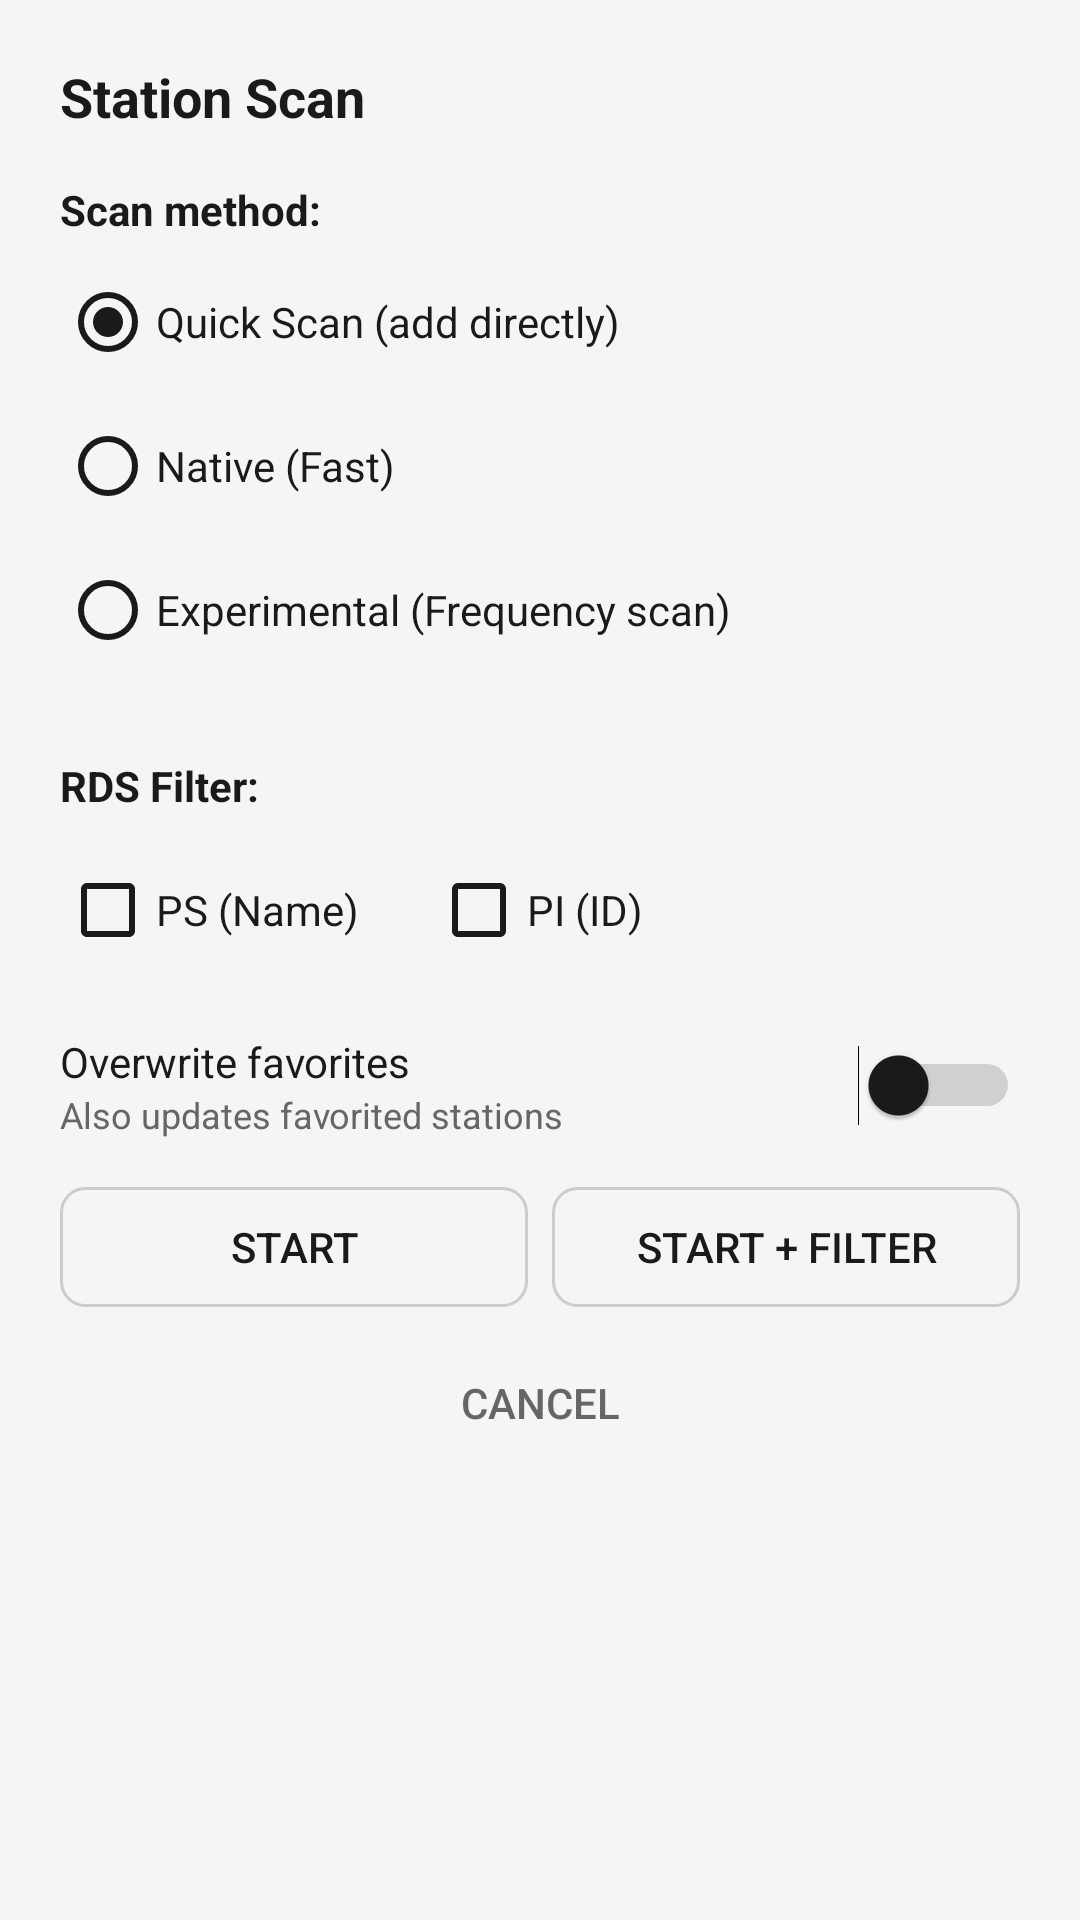

Write the Android layout XML for this screen, with the resource values it uses.
<!-- AndroidManifest.xml: application theme Theme.FytFM -->
<!-- res/layout/dialog_scan_options.xml -->
<?xml version="1.0" encoding="utf-8"?>
<LinearLayout
    xmlns:android="http://schemas.android.com/apk/res/android"
    android:layout_width="match_parent"
    android:layout_height="wrap_content"
    android:background="@color/radio_background"
    android:orientation="vertical"
    android:padding="20dp">

    <TextView
        android:layout_width="wrap_content"
        android:layout_height="wrap_content"
        android:text="@string/station_scan_title"
        android:textColor="@color/radio_text_primary"
        android:textSize="18sp"
        android:textStyle="bold"
        android:layout_marginBottom="16dp" />

    
    <TextView
        android:layout_width="wrap_content"
        android:layout_height="wrap_content"
        android:text="@string/scan_method"
        android:textColor="@color/radio_text_primary"
        android:textStyle="bold"
        android:layout_marginBottom="4dp" />

    <RadioGroup
        android:id="@+id/rgScanMethod"
        android:layout_width="match_parent"
        android:layout_height="wrap_content"
        android:orientation="vertical"
        android:layout_marginBottom="12dp">

        <RadioButton
            android:id="@+id/rbQuickScan"
            android:layout_width="wrap_content"
            android:layout_height="wrap_content"
            android:text="@string/quick_scan"
            android:textColor="@color/radio_text_primary"
            android:buttonTint="@color/radio_text_primary"
            android:checked="true" />

        <RadioButton
            android:id="@+id/rbNative"
            android:layout_width="wrap_content"
            android:layout_height="wrap_content"
            android:text="@string/native_scan"
            android:textColor="@color/radio_text_primary"
            android:buttonTint="@color/radio_text_primary" />

        <RadioButton
            android:id="@+id/rbExperimental"
            android:layout_width="wrap_content"
            android:layout_height="wrap_content"
            android:text="@string/experimental_scan"
            android:textColor="@color/radio_text_primary"
            android:buttonTint="@color/radio_text_primary" />

    </RadioGroup>

    
    <View
        android:layout_width="match_parent"
        android:layout_height="1dp"
        android:background="#33FFFFFF"
        android:layout_marginBottom="12dp" />

    
    <TextView
        android:layout_width="wrap_content"
        android:layout_height="wrap_content"
        android:text="@string/rds_filter"
        android:textColor="@color/radio_text_primary"
        android:textStyle="bold"
        android:layout_marginBottom="8dp" />

    
    <LinearLayout
        android:layout_width="wrap_content"
        android:layout_height="wrap_content"
        android:orientation="horizontal"
        android:layout_marginBottom="4dp">

        <CheckBox
            android:id="@+id/cbRequirePs"
            android:layout_width="wrap_content"
            android:layout_height="wrap_content"
            android:layout_marginEnd="24dp"
            android:text="@string/ps_name"
            android:textColor="@color/radio_text_primary"
            android:buttonTint="@color/radio_text_primary" />

        <CheckBox
            android:id="@+id/cbRequirePi"
            android:layout_width="wrap_content"
            android:layout_height="wrap_content"
            android:text="@string/pi_id"
            android:textColor="@color/radio_text_primary"
            android:buttonTint="@color/radio_text_primary" />

    </LinearLayout>

    
    <RadioGroup
        android:id="@+id/rgFilterLogic"
        android:layout_width="wrap_content"
        android:layout_height="wrap_content"
        android:orientation="horizontal"
        android:layout_marginBottom="12dp"
        android:visibility="gone">

        <RadioButton
            android:id="@+id/rbFilterAnd"
            android:layout_width="wrap_content"
            android:layout_height="wrap_content"
            android:layout_marginEnd="24dp"
            android:text="@string/both_and"
            android:textColor="@color/radio_text_primary"
            android:buttonTint="@color/radio_text_primary"
            android:checked="true" />

        <RadioButton
            android:id="@+id/rbFilterOr"
            android:layout_width="wrap_content"
            android:layout_height="wrap_content"
            android:text="@string/one_or"
            android:textColor="@color/radio_text_primary"
            android:buttonTint="@color/radio_text_primary" />

    </RadioGroup>

    
    <LinearLayout
        android:id="@+id/rdsTimeoutContainer"
        android:layout_width="match_parent"
        android:layout_height="wrap_content"
        android:orientation="vertical"
        android:layout_marginBottom="12dp"
        android:visibility="gone">

        <TextView
            android:id="@+id/tvRdsTimeout"
            android:layout_width="wrap_content"
            android:layout_height="wrap_content"
            android:text="@string/rds_wait_time"
            android:textColor="@color/radio_text_primary"
            android:layout_marginBottom="4dp" />

        <SeekBar
            android:id="@+id/seekRdsTimeout"
            android:layout_width="match_parent"
            android:layout_height="wrap_content"
            android:min="2"
            android:max="16"
            android:progress="8"
            android:progressTint="@color/radio_text_primary"
            android:thumbTint="@color/radio_text_primary" />

    </LinearLayout>

    
    <View
        android:layout_width="match_parent"
        android:layout_height="1dp"
        android:background="#33FFFFFF"
        android:layout_marginBottom="12dp" />

    
    <LinearLayout
        android:layout_width="match_parent"
        android:layout_height="wrap_content"
        android:orientation="horizontal"
        android:gravity="center_vertical"
        android:layout_marginBottom="16dp">

        <LinearLayout
            android:layout_width="0dp"
            android:layout_height="wrap_content"
            android:layout_weight="1"
            android:orientation="vertical">

            <TextView
                android:layout_width="wrap_content"
                android:layout_height="wrap_content"
                android:text="@string/overwrite_favorites_short"
                android:textColor="@color/radio_text_primary"
                android:textSize="14sp" />

            <TextView
                android:layout_width="wrap_content"
                android:layout_height="wrap_content"
                android:text="@string/overwrite_favorites_scan_desc"
                android:textColor="@color/radio_text_secondary"
                android:textSize="12sp" />

        </LinearLayout>

        <Switch
            android:id="@+id/switchOverwriteFavorites"
            android:layout_width="wrap_content"
            android:layout_height="wrap_content"
            android:thumbTint="@color/radio_text_primary"
            android:trackTint="@color/radio_text_secondary" />

    </LinearLayout>

    
    <LinearLayout
        android:layout_width="match_parent"
        android:layout_height="wrap_content"
        android:gravity="center"
        android:orientation="horizontal">

        <Button
            android:id="@+id/btnStart"
            android:layout_width="0dp"
            android:layout_height="40dp"
            android:layout_weight="1"
            android:layout_marginEnd="8dp"
            android:background="@drawable/button_background"
            android:text="@string/start"
            android:textColor="@color/radio_text_primary" />

        <Button
            android:id="@+id/btnStartAndFilter"
            android:layout_width="0dp"
            android:layout_height="40dp"
            android:layout_weight="1"
            android:background="@drawable/button_background"
            android:text="@string/start_filter"
            android:textColor="@color/radio_text_primary" />

    </LinearLayout>

    
    <Button
        android:id="@+id/btnCancel"
        android:layout_width="match_parent"
        android:layout_height="40dp"
        android:layout_marginTop="12dp"
        android:layout_marginBottom="4dp"
        android:background="@android:color/transparent"
        android:text="@string/cancel"
        android:textColor="@color/radio_text_secondary" />

</LinearLayout>
<!-- resources referenced by this layout -->
<resources>
  <color name="radio_background">#FFF5F5F5</color>
  <color name="radio_text_primary">#FF1A1A1A</color>
  <color name="radio_text_secondary">#FF666666</color>
  <!-- drawable button_background (drawable) -->
  <?xml version="1.0" encoding="utf-8"?>
  <shape xmlns:android="http://schemas.android.com/apk/res/android"
      android:shape="rectangle">
      <stroke android:width="1dp" android:color="#CCCCCC" />
      <corners android:radius="8dp" />
      <solid android:color="@android:color/transparent" />
  </shape>
  <string name="both_and">Both (AND)</string>
  <string name="cancel">Cancel</string>
  <string name="experimental_scan">Experimental (Frequency scan)</string>
  <string name="native_scan">Native (Fast)</string>
  <string name="one_or">One (OR)</string>
  <string name="overwrite_favorites_scan_desc">Also updates favorited stations</string>
  <string name="overwrite_favorites_short">Overwrite favorites</string>
  <string name="pi_id">PI (ID)</string>
  <string name="ps_name">PS (Name)</string>
  <string name="quick_scan">Quick Scan (add directly)</string>
  <string name="rds_filter">RDS Filter:</string>
  <string name="rds_wait_time">RDS wait time: %ds</string>
  <string name="scan_method">Scan method:</string>
  <string name="start">Start</string>
  <string name="start_filter">Start + Filter</string>
  <string name="station_scan_title">Station Scan</string>
  <style name="Theme.FytFM" parent="Theme.MaterialComponents.DayNight.NoActionBar">
          
          <item name="colorPrimary">@color/radio_background</item>
          <item name="colorPrimaryVariant">@color/radio_background</item>
          <item name="colorOnPrimary">@color/radio_text_primary</item>
          
          <item name="colorSecondary">@color/radio_indicator</item>
          <item name="colorSecondaryVariant">@color/radio_indicator</item>
          <item name="colorOnSecondary">@color/white</item>
          
          <item name="android:statusBarColor">@color/radio_background</item>
          <item name="android:windowLightStatusBar">true</item>
          
          <item name="android:navigationBarColor">@color/radio_background</item>
          <item name="android:windowLightNavigationBar">true</item>
          
          <item name="android:windowBackground">@color/radio_background</item>
          
          <item name="alertDialogTheme">@style/FytFM.AlertDialog</item>
          <item name="android:alertDialogTheme">@style/FytFM.AlertDialog</item>
      </style>
  <color name="radio_indicator">#FFC52322</color>
  <color name="white">#FFFFFFFF</color>
  <style name="FytFM.AlertDialog" parent="ThemeOverlay.MaterialComponents.Dialog.Alert">
          <item name="colorPrimary">#333333</item>
          <item name="colorAccent">#333333</item>
          <item name="buttonBarPositiveButtonStyle">@style/FytFM.DialogButton</item>
          <item name="buttonBarNegativeButtonStyle">@style/FytFM.DialogButton</item>
          <item name="buttonBarNeutralButtonStyle">@style/FytFM.DialogButton</item>
      </style>
  <style name="FytFM.DialogButton" parent="Widget.MaterialComponents.Button.TextButton.Dialog">
          <item name="android:textColor">#333333</item>
      </style>
</resources>
